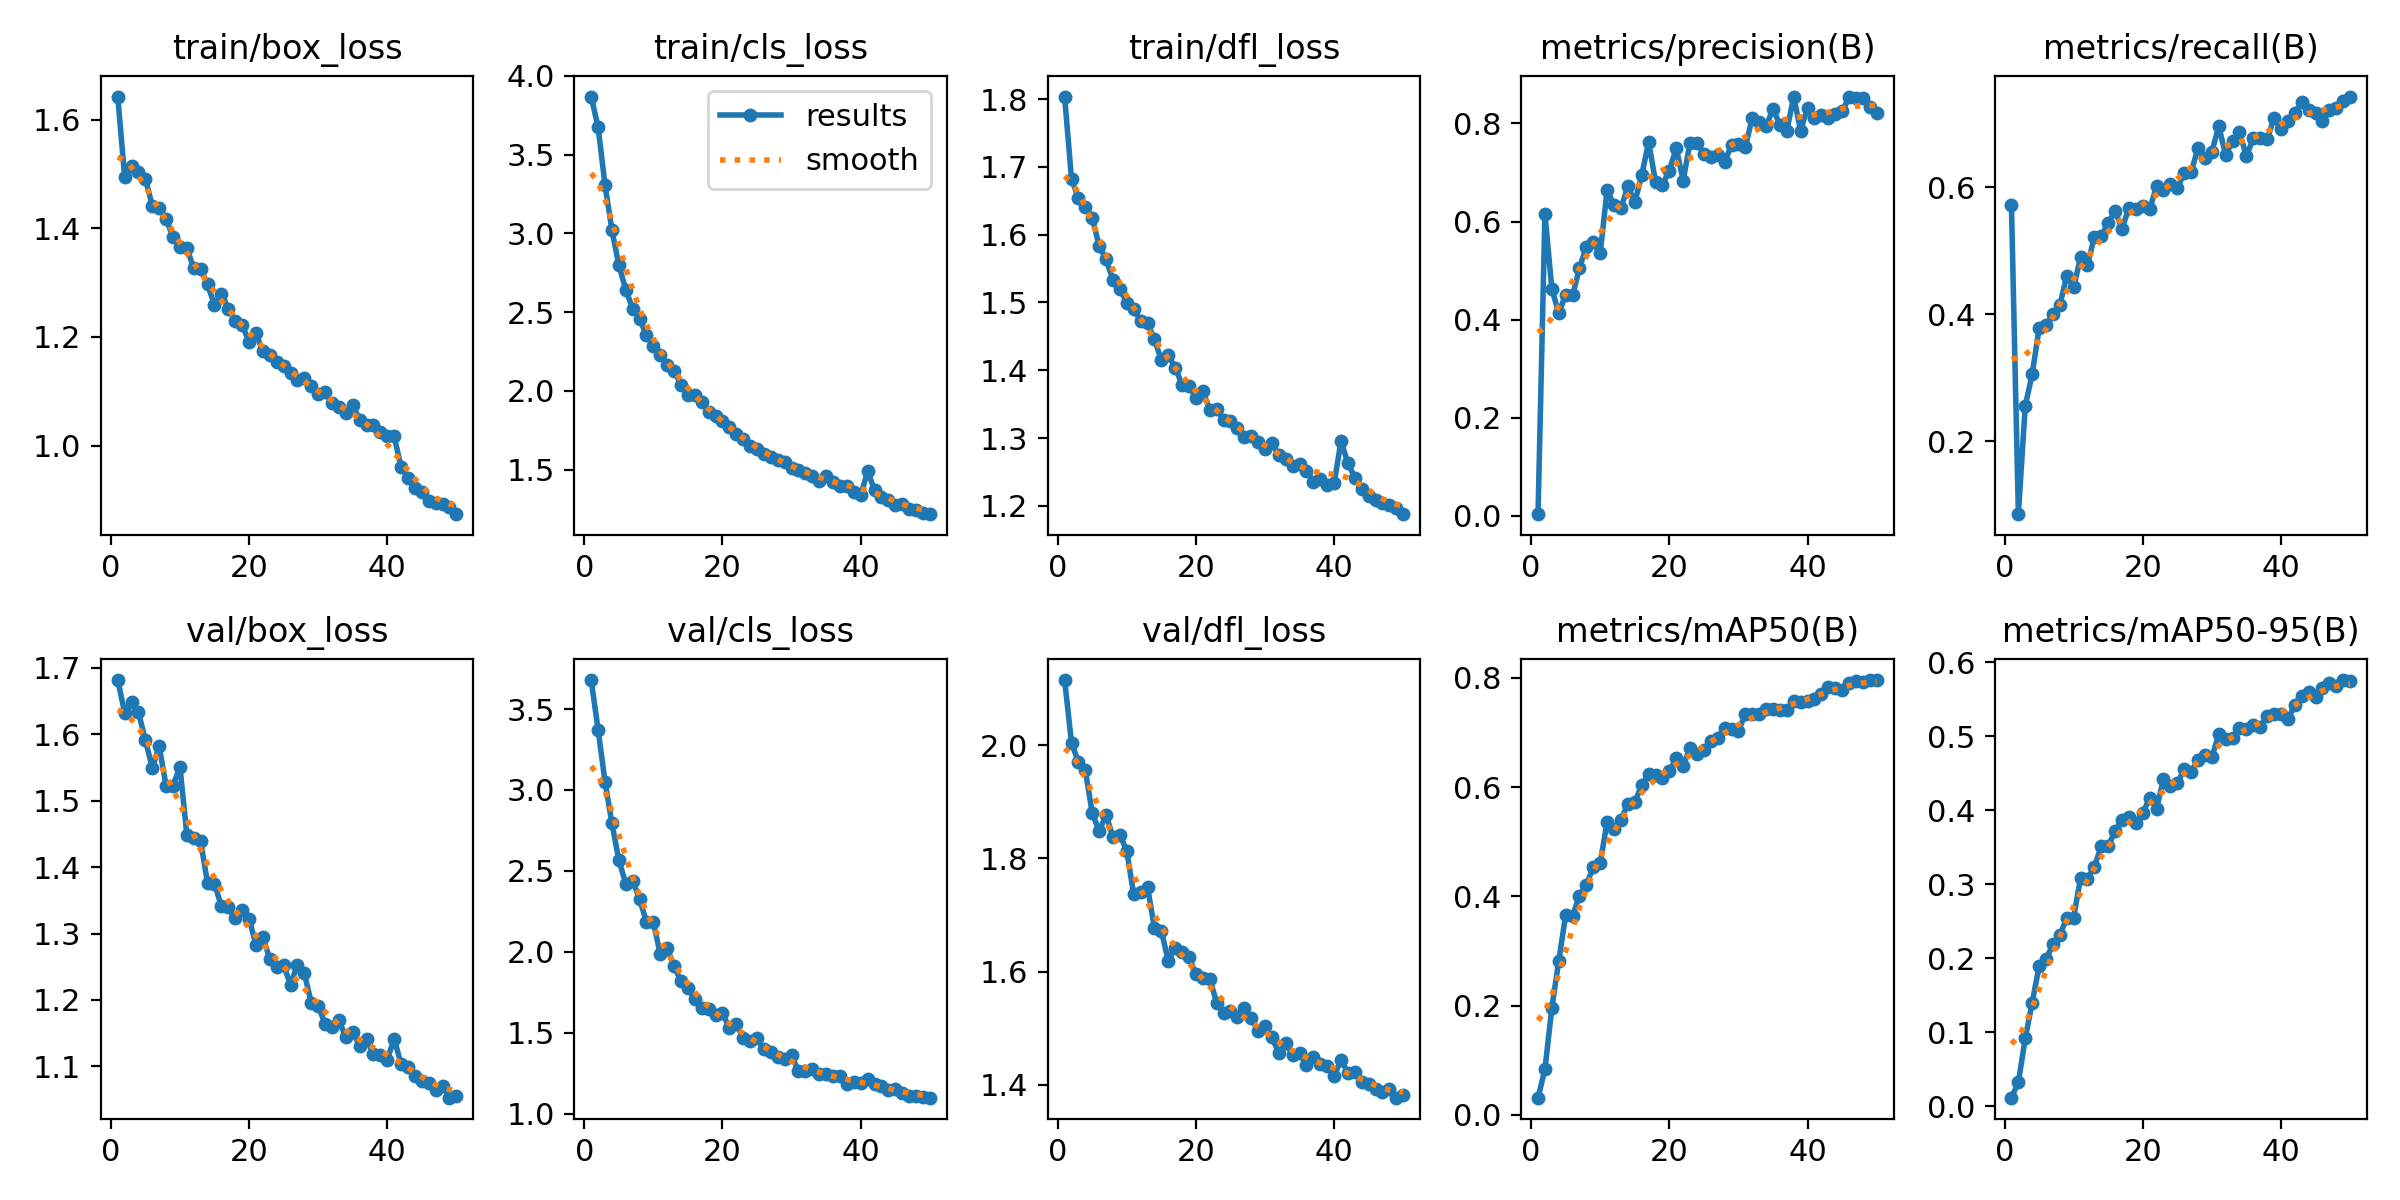

Data behind this chart, as committed beside it:
epoch, time, train/box_loss, train/cls_loss, train/dfl_loss, metrics/precision(B), metrics/recall(B), metrics/mAP50(B), metrics/mAP50-95(B), val/box_loss, val/cls_loss, val/dfl_loss, lr/pg0, lr/pg1, lr/pg2, lr/pg3, lr/pg4, lr/pg5, lr/pg6, lr/pg7
1, 67.39, 1.642, 3.869, 1.804, 0.00314, 0.572, 0.03143, 0.01127, 1.681, 3.679, 2.115, 0.001241, 0.0004135, 0.001241, 0.0004135, 0.001241, 0.0004135, 0.001241, 0.0004135
2, 124.5, 1.494, 3.675, 1.682, 0.6153, 0.08523, 0.08335, 0.0318, 1.632, 3.373, 2.004, 0.002441, 0.0008137, 0.002441, 0.0008137, 0.002441, 0.0008137, 0.002441, 0.0008137
3, 180, 1.514, 3.308, 1.654, 0.4625, 0.2562, 0.1958, 0.09189, 1.649, 3.051, 1.97, 0.003592, 0.001197, 0.003592, 0.001197, 0.003592, 0.001197, 0.003592, 0.001197
4, 235.4, 1.504, 3.022, 1.641, 0.413, 0.3056, 0.2821, 0.1398, 1.633, 2.794, 1.955, 0.003527, 0.001176, 0.003527, 0.001176, 0.003527, 0.001176, 0.003527, 0.001176
5, 290.5, 1.491, 2.8, 1.625, 0.4508, 0.3781, 0.3659, 0.1889, 1.591, 2.567, 1.88, 0.003453, 0.001151, 0.003453, 0.001151, 0.003453, 0.001151, 0.003453, 0.001151
6, 345.6, 1.441, 2.644, 1.583, 0.4492, 0.3825, 0.3647, 0.1986, 1.549, 2.42, 1.848, 0.003379, 0.001126, 0.003379, 0.001126, 0.003379, 0.001126, 0.003379, 0.001126
7, 400.9, 1.436, 2.523, 1.563, 0.505, 0.4008, 0.4013, 0.2185, 1.581, 2.44, 1.877, 0.003305, 0.001102, 0.003305, 0.001102, 0.003305, 0.001102, 0.003305, 0.001102
8, 456.6, 1.417, 2.458, 1.533, 0.549, 0.4142, 0.4217, 0.2309, 1.522, 2.325, 1.838, 0.00323, 0.001077, 0.00323, 0.001077, 0.00323, 0.001077, 0.00323, 0.001077
9, 511.7, 1.383, 2.353, 1.52, 0.5582, 0.4607, 0.4537, 0.2543, 1.523, 2.186, 1.842, 0.003156, 0.001052, 0.003156, 0.001052, 0.003156, 0.001052, 0.003156, 0.001052
10, 567.6, 1.365, 2.285, 1.499, 0.5357, 0.4423, 0.462, 0.2549, 1.551, 2.181, 1.813, 0.003082, 0.001027, 0.003082, 0.001027, 0.003082, 0.001027, 0.003082, 0.001027
11, 624, 1.363, 2.23, 1.49, 0.6646, 0.4899, 0.5358, 0.3086, 1.448, 1.984, 1.736, 0.003008, 0.001002, 0.003008, 0.001002, 0.003008, 0.001002, 0.003008, 0.001002
12, 680.2, 1.326, 2.167, 1.473, 0.6329, 0.4769, 0.5241, 0.3068, 1.443, 2.022, 1.74, 0.002933, 0.0009778, 0.002933, 0.0009778, 0.002933, 0.0009778, 0.002933, 0.0009778
13, 735.7, 1.325, 2.128, 1.469, 0.6272, 0.5225, 0.5405, 0.3239, 1.439, 1.91, 1.749, 0.002859, 0.000953, 0.002859, 0.000953, 0.002859, 0.000953, 0.002859, 0.000953
14, 792.1, 1.296, 2.04, 1.446, 0.6723, 0.523, 0.5698, 0.3515, 1.375, 1.818, 1.677, 0.002785, 0.0009283, 0.002785, 0.0009283, 0.002785, 0.0009283, 0.002785, 0.0009283
15, 849.3, 1.258, 1.975, 1.415, 0.6391, 0.544, 0.5729, 0.3512, 1.375, 1.776, 1.672, 0.00271, 0.0009035, 0.00271, 0.0009035, 0.00271, 0.0009035, 0.00271, 0.0009035
16, 904.7, 1.279, 1.972, 1.423, 0.6941, 0.5626, 0.6031, 0.372, 1.341, 1.705, 1.619, 0.002636, 0.0008787, 0.002636, 0.0008787, 0.002636, 0.0008787, 0.002636, 0.0008787
17, 961.2, 1.252, 1.928, 1.404, 0.7618, 0.5351, 0.6244, 0.3866, 1.339, 1.653, 1.643, 0.002562, 0.000854, 0.002562, 0.000854, 0.002562, 0.000854, 0.002562, 0.000854
18, 1017, 1.229, 1.868, 1.379, 0.6816, 0.5675, 0.6229, 0.3908, 1.323, 1.647, 1.634, 0.002488, 0.0008293, 0.002488, 0.0008293, 0.002488, 0.0008293, 0.002488, 0.0008293
19, 1073, 1.222, 1.84, 1.377, 0.6751, 0.5666, 0.617, 0.3832, 1.336, 1.608, 1.626, 0.002413, 0.0008045, 0.002413, 0.0008045, 0.002413, 0.0008045, 0.002413, 0.0008045
20, 1128, 1.191, 1.808, 1.36, 0.7036, 0.5704, 0.6292, 0.3961, 1.322, 1.623, 1.595, 0.002339, 0.0007797, 0.002339, 0.0007797, 0.002339, 0.0007797, 0.002339, 0.0007797
21, 1184, 1.206, 1.772, 1.369, 0.7496, 0.5657, 0.6528, 0.4168, 1.283, 1.526, 1.59, 0.002265, 0.000755, 0.002265, 0.000755, 0.002265, 0.000755, 0.002265, 0.000755
22, 1239, 1.173, 1.726, 1.342, 0.6836, 0.6016, 0.6393, 0.4022, 1.294, 1.551, 1.588, 0.002191, 0.0007302, 0.002191, 0.0007302, 0.002191, 0.0007302, 0.002191, 0.0007302
23, 1294, 1.167, 1.696, 1.343, 0.7611, 0.5957, 0.6718, 0.4422, 1.262, 1.466, 1.545, 0.002116, 0.0007055, 0.002116, 0.0007055, 0.002116, 0.0007055, 0.002116, 0.0007055
24, 1350, 1.154, 1.651, 1.327, 0.7603, 0.6049, 0.6605, 0.4334, 1.25, 1.447, 1.527, 0.002042, 0.0006808, 0.002042, 0.0006808, 0.002042, 0.0006808, 0.002042, 0.0006808
25, 1406, 1.147, 1.634, 1.326, 0.7384, 0.599, 0.6687, 0.4366, 1.252, 1.464, 1.53, 0.001968, 0.000656, 0.001968, 0.000656, 0.001968, 0.000656, 0.001968, 0.000656
26, 1460, 1.134, 1.599, 1.314, 0.731, 0.6225, 0.6853, 0.4553, 1.223, 1.399, 1.519, 0.001894, 0.0006312, 0.001894, 0.0006312, 0.001894, 0.0006312, 0.001894, 0.0006312
27, 1516, 1.121, 1.578, 1.301, 0.7359, 0.6237, 0.6908, 0.452, 1.253, 1.377, 1.536, 0.001819, 0.0006065, 0.001819, 0.0006065, 0.001819, 0.0006065, 0.001819, 0.0006065
28, 1571, 1.124, 1.56, 1.303, 0.7212, 0.6623, 0.7092, 0.4685, 1.24, 1.348, 1.518, 0.001745, 0.0005818, 0.001745, 0.0005818, 0.001745, 0.0005818, 0.001745, 0.0005818
29, 1626, 1.109, 1.55, 1.294, 0.756, 0.646, 0.7064, 0.4752, 1.196, 1.338, 1.495, 0.001671, 0.000557, 0.001671, 0.000557, 0.001671, 0.000557, 0.001671, 0.000557
30, 1682, 1.094, 1.511, 1.284, 0.7582, 0.6559, 0.7034, 0.4718, 1.191, 1.36, 1.504, 0.001597, 0.0005322, 0.001597, 0.0005322, 0.001597, 0.0005322, 0.001597, 0.0005322
31, 1737, 1.098, 1.501, 1.293, 0.7515, 0.6963, 0.7335, 0.5026, 1.164, 1.262, 1.484, 0.001522, 0.0005075, 0.001522, 0.0005075, 0.001522, 0.0005075, 0.001522, 0.0005075
32, 1795, 1.078, 1.482, 1.275, 0.8117, 0.6507, 0.7343, 0.4968, 1.16, 1.263, 1.456, 0.001448, 0.0004827, 0.001448, 0.0004827, 0.001448, 0.0004827, 0.001448, 0.0004827
33, 1850, 1.07, 1.463, 1.269, 0.8028, 0.673, 0.7348, 0.4972, 1.169, 1.272, 1.474, 0.001374, 0.000458, 0.001374, 0.000458, 0.001374, 0.000458, 0.001374, 0.000458
34, 1905, 1.059, 1.428, 1.259, 0.7942, 0.6868, 0.7436, 0.5111, 1.144, 1.243, 1.453, 0.0013, 0.0004332, 0.0013, 0.0004332, 0.0013, 0.0004332, 0.0013, 0.0004332
35, 1961, 1.075, 1.458, 1.261, 0.8294, 0.6492, 0.7429, 0.5097, 1.152, 1.243, 1.456, 0.001226, 0.0004085, 0.001226, 0.0004085, 0.001226, 0.0004085, 0.001226, 0.0004085
36, 2018, 1.046, 1.42, 1.252, 0.7976, 0.6772, 0.7416, 0.5154, 1.131, 1.231, 1.436, 0.001151, 0.0003837, 0.001151, 0.0003837, 0.001151, 0.0003837, 0.001151, 0.0003837
37, 2075, 1.037, 1.399, 1.235, 0.7846, 0.6771, 0.742, 0.5124, 1.141, 1.23, 1.449, 0.001077, 0.000359, 0.001077, 0.000359, 0.001077, 0.000359, 0.001077, 0.000359
38, 2131, 1.037, 1.396, 1.24, 0.8548, 0.676, 0.7578, 0.5276, 1.119, 1.183, 1.436, 0.001003, 0.0003343, 0.001003, 0.0003343, 0.001003, 0.0003343, 0.001003, 0.0003343
39, 2188, 1.025, 1.358, 1.23, 0.7849, 0.7092, 0.7564, 0.5305, 1.118, 1.194, 1.433, 0.0009285, 0.0003095, 0.0009285, 0.0003095, 0.0009285, 0.0003095, 0.0009285, 0.0003095
40, 2245, 1.017, 1.338, 1.233, 0.8322, 0.6915, 0.7573, 0.5303, 1.11, 1.186, 1.416, 0.0008542, 0.0002848, 0.0008542, 0.0002848, 0.0008542, 0.0002848, 0.0008542, 0.0002848
41, 2300, 1.017, 1.49, 1.296, 0.8107, 0.7045, 0.7612, 0.523, 1.142, 1.211, 1.444, 0.00078, 0.00026, 0.00078, 0.00026, 0.00078, 0.00026, 0.00078, 0.00026
42, 2352, 0.9607, 1.372, 1.263, 0.8177, 0.7176, 0.7704, 0.5429, 1.103, 1.183, 1.421, 0.0007057, 0.0002352, 0.0007057, 0.0002352, 0.0007057, 0.0002352, 0.0007057, 0.0002352
43, 2405, 0.9402, 1.329, 1.242, 0.8115, 0.7337, 0.7835, 0.5546, 1.1, 1.173, 1.424, 0.0006315, 0.0002105, 0.0006315, 0.0002105, 0.0006315, 0.0002105, 0.0006315, 0.0002105
44, 2456, 0.9218, 1.31, 1.226, 0.8189, 0.7212, 0.7824, 0.5598, 1.085, 1.147, 1.406, 0.0005573, 0.0001857, 0.0005573, 0.0001857, 0.0005573, 0.0001857, 0.0005573, 0.0001857
45, 2509, 0.9141, 1.277, 1.215, 0.8245, 0.717, 0.7781, 0.5532, 1.079, 1.152, 1.401, 0.000483, 0.000161, 0.000483, 0.000161, 0.000483, 0.000161, 0.000483, 0.000161
46, 2560, 0.8982, 1.281, 1.209, 0.8532, 0.7048, 0.7898, 0.5651, 1.074, 1.129, 1.392, 0.0004087, 0.0001363, 0.0004087, 0.0001363, 0.0004087, 0.0001363, 0.0004087, 0.0001363
47, 2611, 0.8951, 1.249, 1.204, 0.8513, 0.7212, 0.7952, 0.5716, 1.064, 1.107, 1.388, 0.0003345, 0.0001115, 0.0003345, 0.0001115, 0.0003345, 0.0001115, 0.0003345, 0.0001115
48, 2664, 0.8922, 1.244, 1.202, 0.8519, 0.7257, 0.7934, 0.5686, 1.071, 1.108, 1.394, 0.0002603, 8.675e-05, 0.0002603, 8.675e-05, 0.0002603, 8.675e-05, 0.0002603, 8.675e-05
49, 2715, 0.8863, 1.225, 1.198, 0.8333, 0.7357, 0.7962, 0.5761, 1.053, 1.1, 1.378, 0.000186, 6.2e-05, 0.000186, 6.2e-05, 0.000186, 6.2e-05, 0.000186, 6.2e-05
50, 2767, 0.8737, 1.218, 1.188, 0.8219, 0.743, 0.7954, 0.5751, 1.056, 1.098, 1.382, 0.0001118, 3.725e-05, 0.0001118, 3.725e-05, 0.0001118, 3.725e-05, 0.0001118, 3.725e-05
